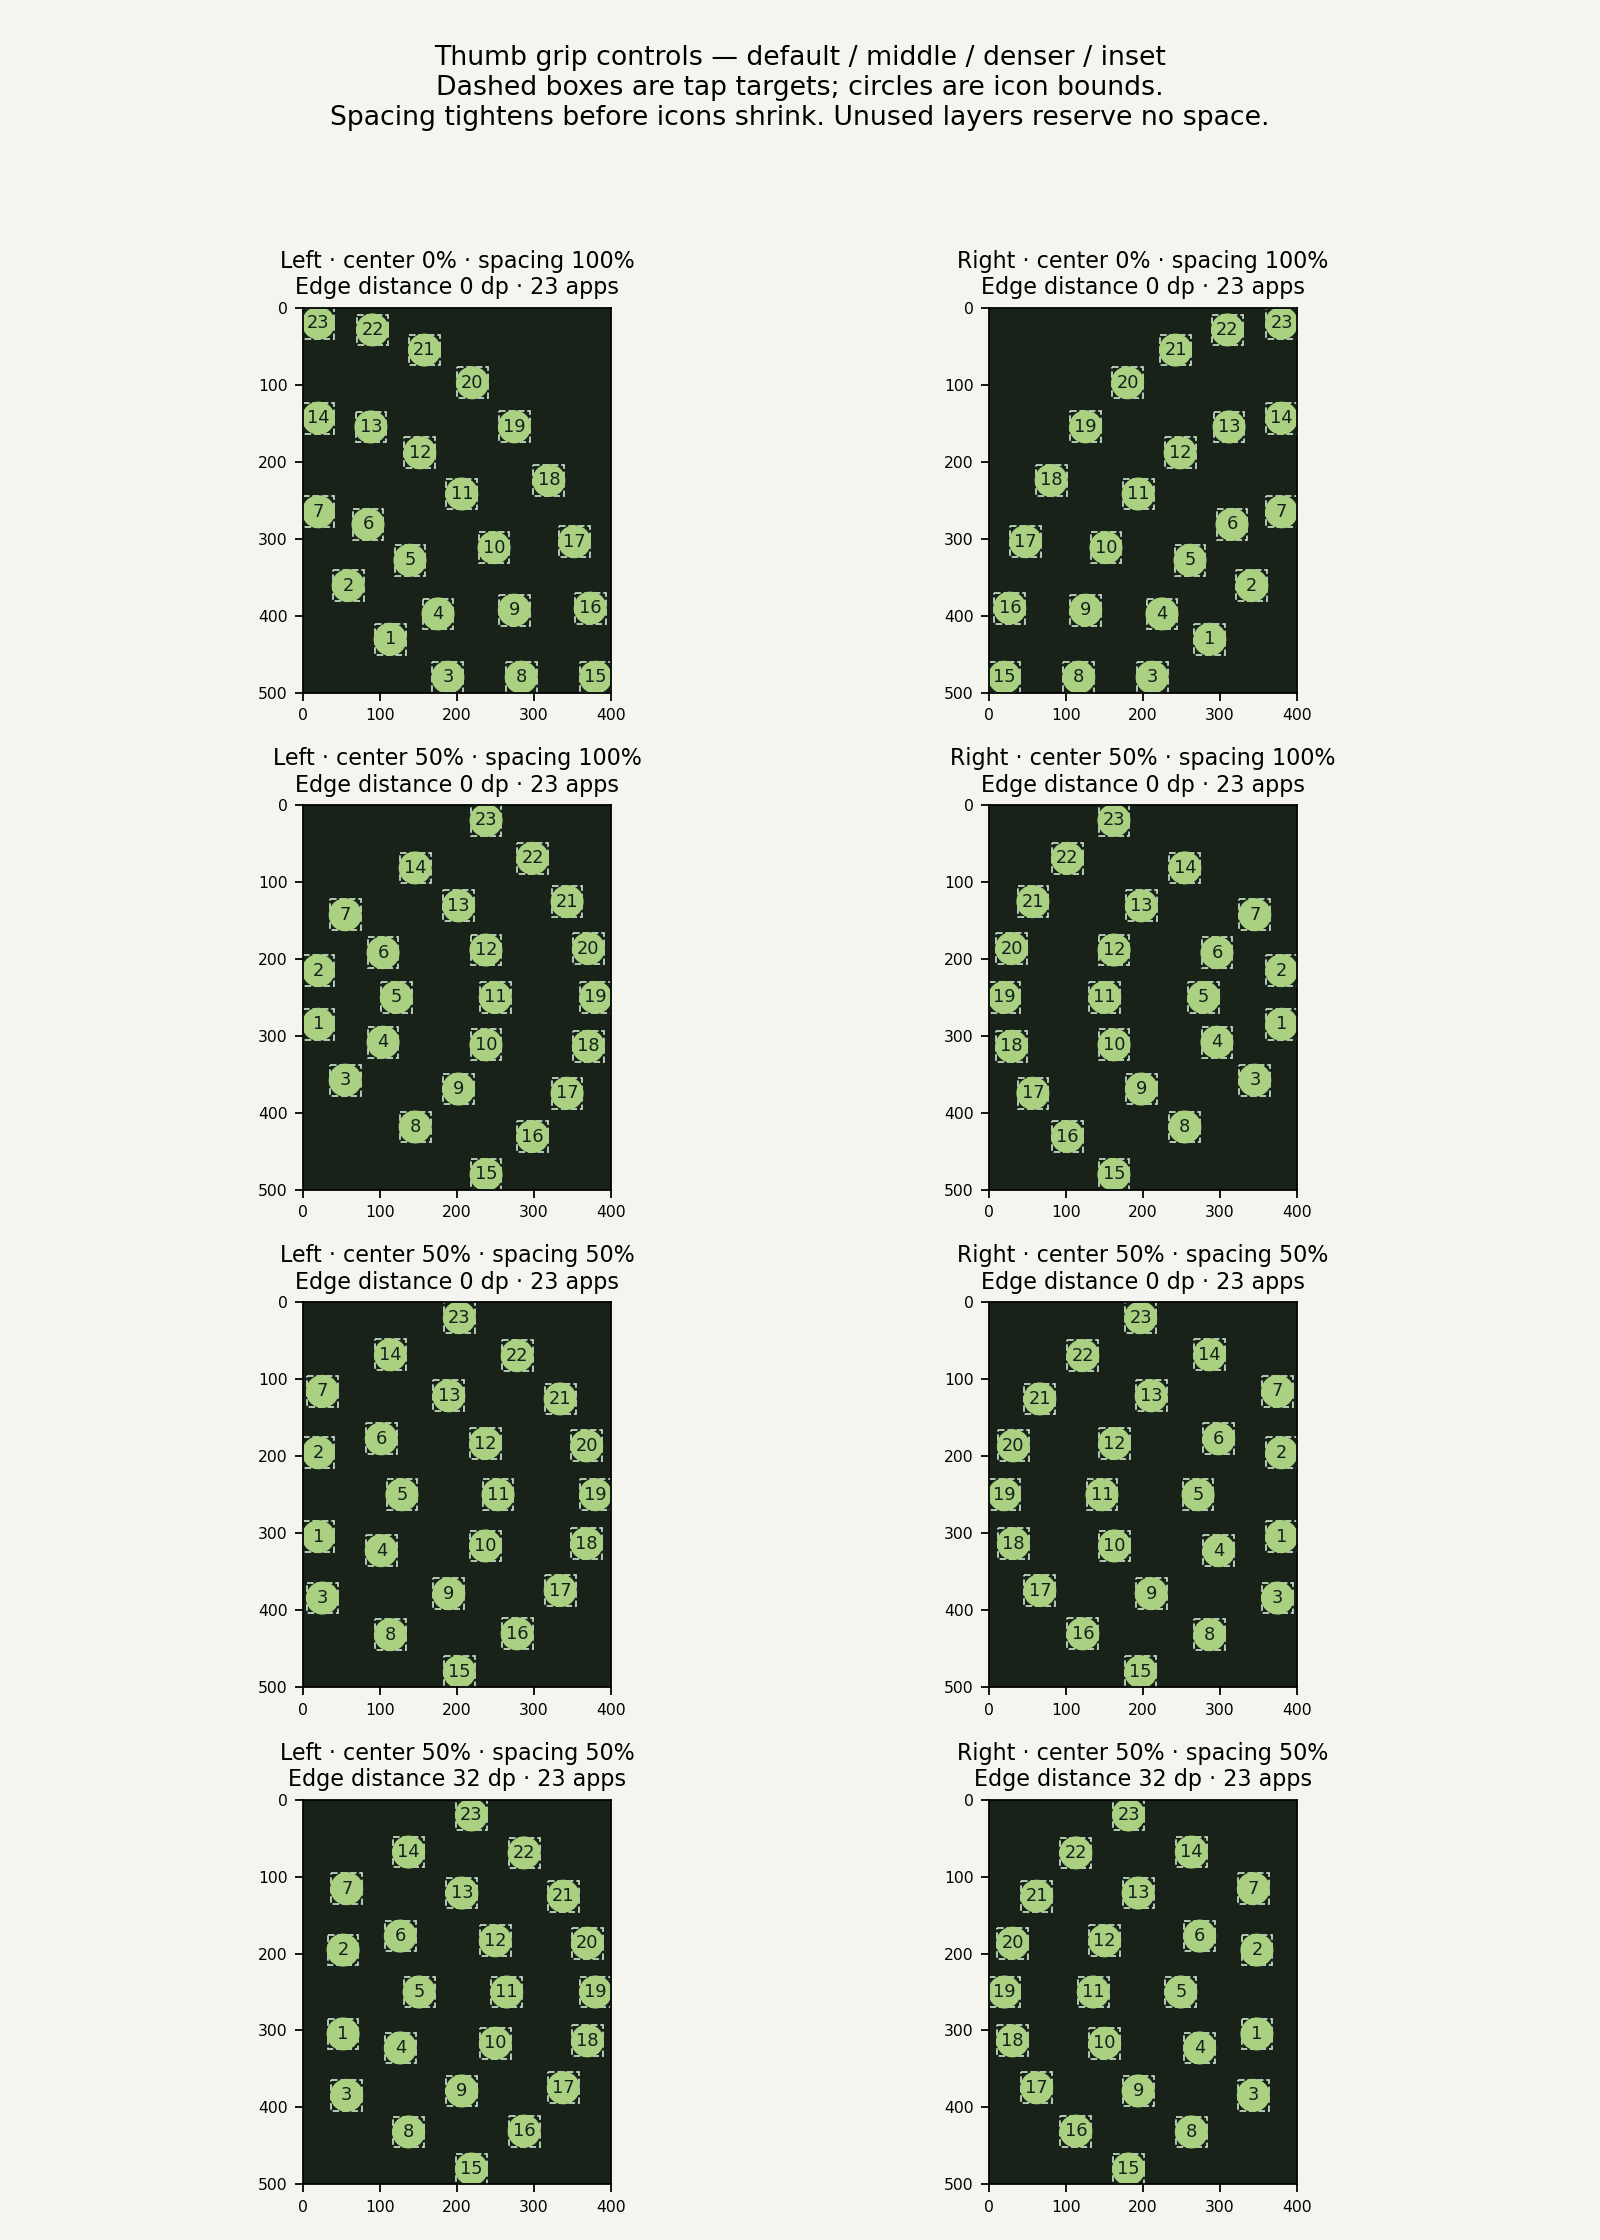

The table this chart was drawn from, first rows:
scenario, width, height, labels, capacity, index, x, y, size, target_width, target_height, icon_scale, spacing_scale, apps, center_height, layer_spacing, edge_inset
left_0, 400, 500, false, 23, 0, 113.1, 430.7, 40, 40, 40, 1, 1, 23, 0, 100, 0.0
left_0, 400, 500, false, 23, 1, 58.58, 361, 40, 40, 40, 1, 1, 23, 0, 100, 0.0
left_0, 400, 500, false, 23, 2, 188.2, 480, 40, 40, 40, 1, 1, 23, 0, 100, 0.0
left_0, 400, 500, false, 23, 3, 175.4, 397.8, 40, 40, 40, 1, 1, 23, 0, 100, 0.0
left_0, 400, 500, false, 23, 4, 138.9, 328.1, 40, 40, 40, 1, 1, 23, 0, 100, 0.0
left_0, 400, 500, false, 23, 5, 84.35, 281.5, 40, 40, 40, 1, 1, 23, 0, 100, 0.0
left_0, 400, 500, false, 23, 6, 20, 265.1, 40, 40, 40, 1, 1, 23, 0, 100, 0.0
left_0, 400, 500, false, 23, 7, 283.4, 480, 40, 40, 40, 1, 1, 23, 0, 100, 0.0
left_0, 400, 500, false, 23, 8, 274.4, 392.9, 40, 40, 40, 1, 1, 23, 0, 100, 0.0
left_0, 400, 500, false, 23, 9, 248.1, 311.7, 40, 40, 40, 1, 1, 23, 0, 100, 0.0
left_0, 400, 500, false, 23, 10, 206.3, 242, 40, 40, 40, 1, 1, 23, 0, 100, 0.0
left_0, 400, 500, false, 23, 11, 151.7, 188.5, 40, 40, 40, 1, 1, 23, 0, 100, 0.0
left_0, 400, 500, false, 23, 12, 88.17, 154.9, 40, 40, 40, 1, 1, 23, 0, 100, 0.0
left_0, 400, 500, false, 23, 13, 20, 143.4, 40, 40, 40, 1, 1, 23, 0, 100, 0.0
left_0, 400, 500, false, 23, 14, 380, 480, 40, 40, 40, 1, 1, 23, 0, 100, 0.0
left_0, 400, 500, false, 23, 15, 373.1, 390.3, 40, 40, 40, 1, 1, 23, 0, 100, 0.0
left_0, 400, 500, false, 23, 16, 352.6, 304, 40, 40, 40, 1, 1, 23, 0, 100, 0.0
left_0, 400, 500, false, 23, 17, 319.3, 224.4, 40, 40, 40, 1, 1, 23, 0, 100, 0.0
left_0, 400, 500, false, 23, 18, 274.6, 154.7, 40, 40, 40, 1, 1, 23, 0, 100, 0.0
left_0, 400, 500, false, 23, 19, 220, 97.52, 40, 40, 40, 1, 1, 23, 0, 100, 0.0
left_0, 400, 500, false, 23, 20, 157.8, 55.02, 40, 40, 40, 1, 1, 23, 0, 100, 0.0
left_0, 400, 500, false, 23, 21, 90.23, 28.84, 40, 40, 40, 1, 1, 23, 0, 100, 0.0
left_0, 400, 500, false, 23, 22, 20, 20, 40, 40, 40, 1, 1, 23, 0, 100, 0.0
right_0, 400, 500, false, 23, 0, 286.9, 430.7, 40, 40, 40, 1, 1, 23, 0, 100, 0.0
right_0, 400, 500, false, 23, 1, 341.4, 361, 40, 40, 40, 1, 1, 23, 0, 100, 0.0
right_0, 400, 500, false, 23, 2, 211.8, 480, 40, 40, 40, 1, 1, 23, 0, 100, 0.0
right_0, 400, 500, false, 23, 3, 224.6, 397.8, 40, 40, 40, 1, 1, 23, 0, 100, 0.0
right_0, 400, 500, false, 23, 4, 261.1, 328.1, 40, 40, 40, 1, 1, 23, 0, 100, 0.0
right_0, 400, 500, false, 23, 5, 315.6, 281.5, 40, 40, 40, 1, 1, 23, 0, 100, 0.0
right_0, 400, 500, false, 23, 6, 380, 265.1, 40, 40, 40, 1, 1, 23, 0, 100, 0.0
right_0, 400, 500, false, 23, 7, 116.6, 480, 40, 40, 40, 1, 1, 23, 0, 100, 0.0
right_0, 400, 500, false, 23, 8, 125.6, 392.9, 40, 40, 40, 1, 1, 23, 0, 100, 0.0
right_0, 400, 500, false, 23, 9, 151.9, 311.7, 40, 40, 40, 1, 1, 23, 0, 100, 0.0
right_0, 400, 500, false, 23, 10, 193.7, 242, 40, 40, 40, 1, 1, 23, 0, 100, 0.0
right_0, 400, 500, false, 23, 11, 248.3, 188.5, 40, 40, 40, 1, 1, 23, 0, 100, 0.0
right_0, 400, 500, false, 23, 12, 311.8, 154.9, 40, 40, 40, 1, 1, 23, 0, 100, 0.0
right_0, 400, 500, false, 23, 13, 380, 143.4, 40, 40, 40, 1, 1, 23, 0, 100, 0.0
right_0, 400, 500, false, 23, 14, 20, 480, 40, 40, 40, 1, 1, 23, 0, 100, 0.0
right_0, 400, 500, false, 23, 15, 26.92, 390.3, 40, 40, 40, 1, 1, 23, 0, 100, 0.0
right_0, 400, 500, false, 23, 16, 47.4, 304, 40, 40, 40, 1, 1, 23, 0, 100, 0.0
right_0, 400, 500, false, 23, 17, 80.67, 224.4, 40, 40, 40, 1, 1, 23, 0, 100, 0.0
right_0, 400, 500, false, 23, 18, 125.4, 154.7, 40, 40, 40, 1, 1, 23, 0, 100, 0.0
right_0, 400, 500, false, 23, 19, 180, 97.52, 40, 40, 40, 1, 1, 23, 0, 100, 0.0
right_0, 400, 500, false, 23, 20, 242.2, 55.02, 40, 40, 40, 1, 1, 23, 0, 100, 0.0
right_0, 400, 500, false, 23, 21, 309.8, 28.84, 40, 40, 40, 1, 1, 23, 0, 100, 0.0
right_0, 400, 500, false, 23, 22, 380, 20, 40, 40, 40, 1, 1, 23, 0, 100, 0.0
left_1, 400, 500, false, 23, 0, 20, 284.9, 40, 40, 40, 1, 1, 23, 50, 100, 0.0
left_1, 400, 500, false, 23, 1, 20, 215.1, 40, 40, 40, 1, 1, 23, 50, 100, 0.0
left_1, 400, 500, false, 23, 2, 54.77, 357.4, 40, 40, 40, 1, 1, 23, 50, 100, 0.0
left_1, 400, 500, false, 23, 3, 103.9, 308.1, 40, 40, 40, 1, 1, 23, 50, 100, 0.0
left_1, 400, 500, false, 23, 4, 121.2, 250, 40, 40, 40, 1, 1, 23, 50, 100, 0.0
left_1, 400, 500, false, 23, 5, 103.9, 191.9, 40, 40, 40, 1, 1, 23, 50, 100, 0.0
left_1, 400, 500, false, 23, 6, 54.77, 142.6, 40, 40, 40, 1, 1, 23, 50, 100, 0.0
left_1, 400, 500, false, 23, 7, 145.6, 418.3, 40, 40, 40, 1, 1, 23, 50, 100, 0.0
left_1, 400, 500, false, 23, 8, 202.1, 369, 40, 40, 40, 1, 1, 23, 50, 100, 0.0
left_1, 400, 500, false, 23, 9, 237.6, 311.6, 40, 40, 40, 1, 1, 23, 50, 100, 0.0
left_1, 400, 500, false, 23, 10, 249.7, 250, 40, 40, 40, 1, 1, 23, 50, 100, 0.0
left_1, 400, 500, false, 23, 11, 237.6, 188.4, 40, 40, 40, 1, 1, 23, 50, 100, 0.0
left_1, 400, 500, false, 23, 12, 202.1, 131, 40, 40, 40, 1, 1, 23, 50, 100, 0.0
left_1, 400, 500, false, 23, 13, 145.6, 81.71, 40, 40, 40, 1, 1, 23, 50, 100, 0.0
... 124 more rows
